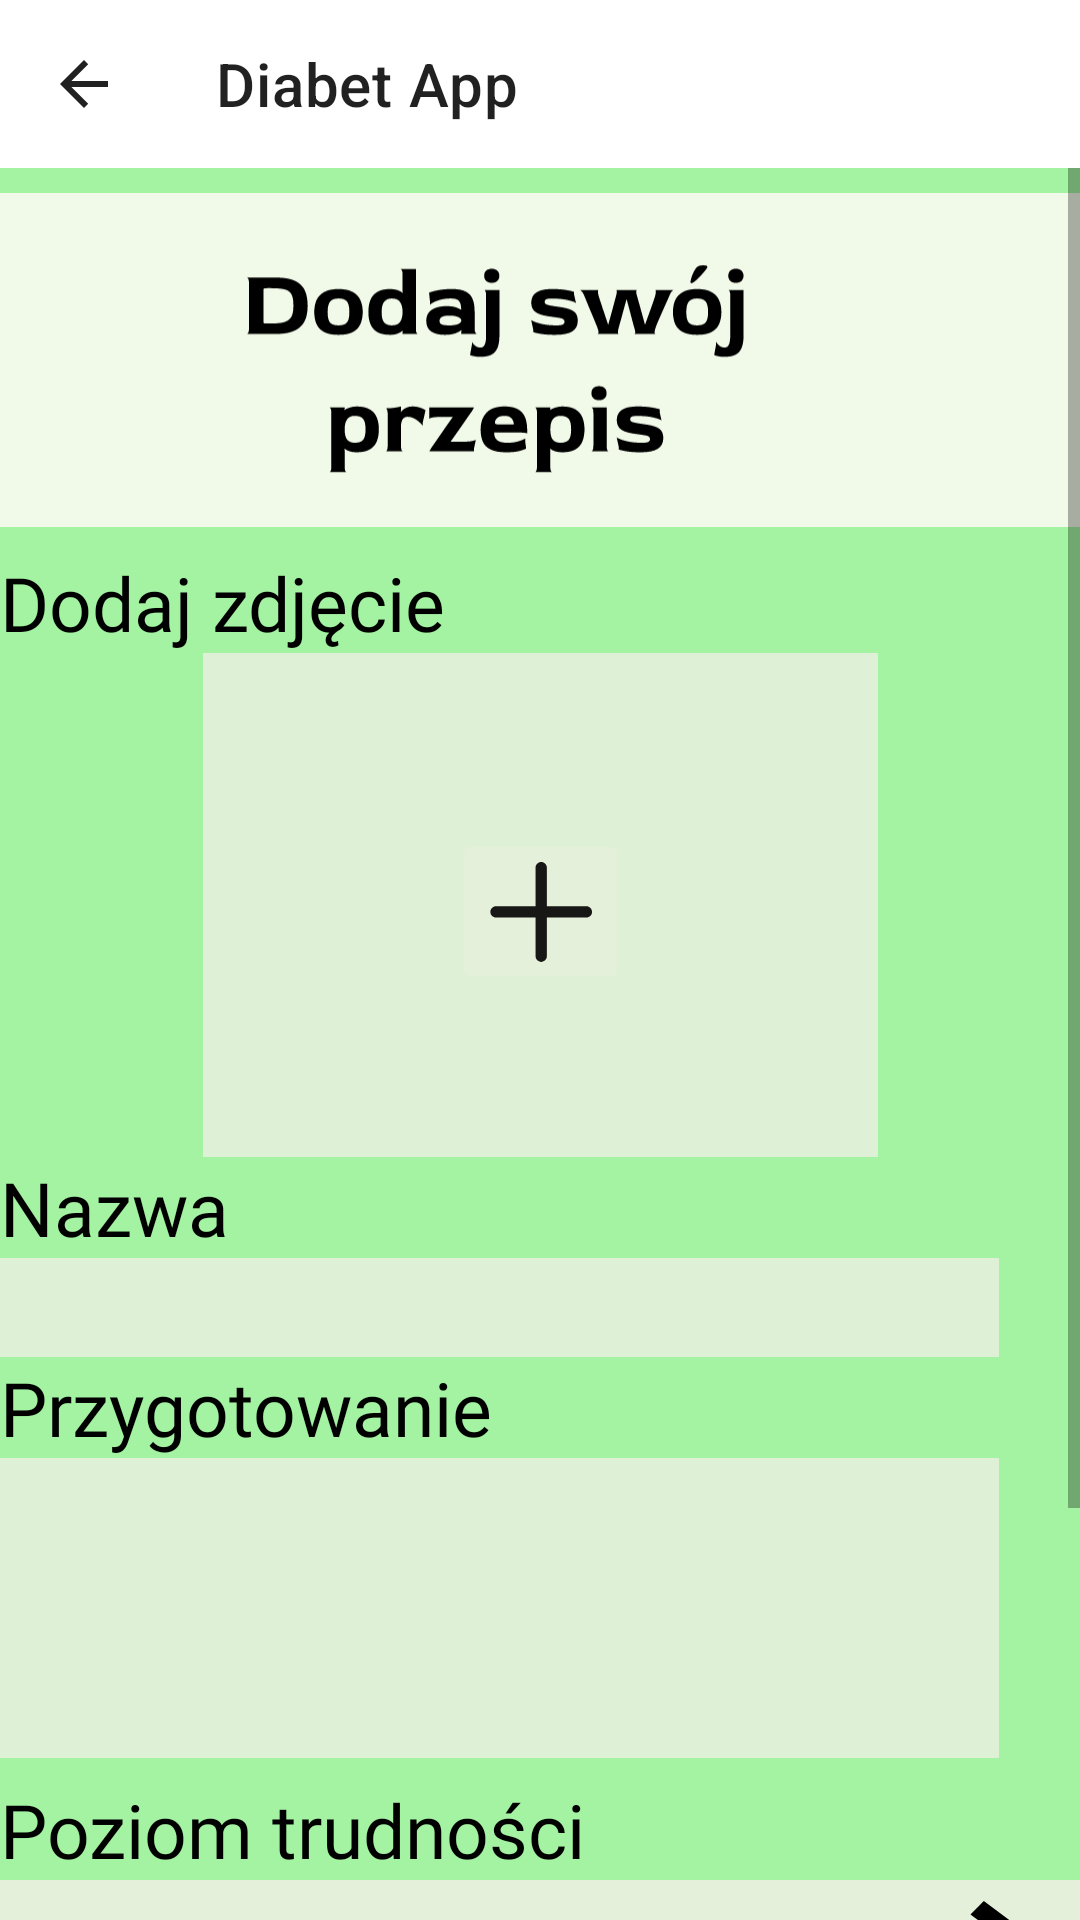

This screen was rendered from an Android layout file. Write that file and the resources it references.
<!-- AndroidManifest.xml: application theme SSTheme -->
<!-- res/layout/add_your_recipe.xml -->
<?xml version="1.0" encoding="utf-8"?>
<LinearLayout xmlns:android="http://schemas.android.com/apk/res/android"
    xmlns:app="http://schemas.android.com/apk/res-auto"
    xmlns:tools="http://schemas.android.com/tools"
    android:orientation="vertical"
    android:layout_width="match_parent"
    android:layout_height="match_parent"
    android:background="#A4F3A2"
    tools:context=".Add_your_recipe">

    <include
        layout="@layout/toolbar_layout"
        android:layout_width="match_parent"
        android:layout_height="wrap_content" />
    <ScrollView
        android:layout_width="match_parent"
        android:layout_height="wrap_content">
        <LinearLayout
            android:layout_width="match_parent"
            android:layout_height="wrap_content"
            android:orientation="vertical">


    <ImageView
        android:id="@+id/dodaj_przepis"
        android:layout_width="wrap_content"
        android:layout_height="wrap_content"
        app:srcCompat="@drawable/dodaj_swoj_przepis" />

            <TextView
                android:id="@+id/dodaj_zdjecie"
                android:layout_width="wrap_content"
                android:layout_height="wrap_content"
                android:fontFamily="@font/red_rose"
                android:text="Dodaj zdjęcie"
                android:textSize="25sp"
                android:textColor="#000000"
                 />





    
    <include
        layout="@layout/add_recipe_photo"
        android:layout_width="wrap_content"
        android:layout_height="wrap_content" />

            <TextView
                android:id="@+id/nazwa"
                android:layout_width="wrap_content"
                android:layout_height="wrap_content"
                android:fontFamily="@font/red_rose"
                android:text="Nazwa"
                android:textColor="#000000"
                android:textSize="25sp" />


            <EditText

                android:id="@+id/name"
                android:layout_width="333dp"
                android:layout_height="33dp"
                android:background="@drawable/nazwa_text_edit"
                android:singleLine="true" />








    <TextView
        android:id="@+id/przygotowanie"
        android:layout_width="wrap_content"
        android:layout_height="wrap_content"
        android:fontFamily="@font/red_rose"
        android:text="Przygotowanie"
        android:textSize="25sp"
        android:textColor="#000000" />

    <EditText

        android:layout_width="333dp"
        android:layout_height="100dp"
        android:background="@drawable/przygotowanie_background"
        android:gravity="top|left"
        android:maxLines="15"
        android:minLines="5"
        android:textSize="20sp" />

    <LinearLayout
        android:layout_height="7dp"
        android:layout_width="match_parent"
        android:divider="@drawable/empty_divider"
        android:showDividers="middle" />


    <TextView
        android:id="@+id/poziom_trudnosci"
        android:layout_width="wrap_content"
        android:layout_height="wrap_content"
        android:fontFamily="@font/red_rose"
        android:text="Poziom trudności"
        android:textSize="25sp"
        android:textColor="#000000" />

    <Spinner
        android:id="@+id/spinner1"
        android:layout_width="382dp"
        android:layout_height="wrap_content"
        android:background="@drawable/spinner"
        android:spinnerMode="dropdown" />
    <LinearLayout
        android:layout_height="7dp"
        android:layout_width="match_parent"
        android:divider="@drawable/empty_divider"
        android:showDividers="middle" />

    <TextView
        android:id="@+id/makroskladniki"
        android:layout_width="wrap_content"
        android:layout_height="wrap_content"
        android:fontFamily="@font/red_rose"
        android:text="Makroskładniki"
        android:textSize="25sp"
        android:textColor="#000000" />

    <include
        layout="@layout/layout_b_w_t_kcal"
        android:layout_width="wrap_content"
        android:layout_height="wrap_content" />







            <Button
                android:id="@+id/getAll"
                android:layout_width="match_parent"
                android:layout_height="wrap_content"
                android:text="@string/getall" />




















        </LinearLayout>
    </ScrollView>


</LinearLayout>
<!-- res/layout/toolbar_layout.xml (included above) -->
<androidx.constraintlayout.widget.ConstraintLayout
    xmlns:android="http://schemas.android.com/apk/res/android" xmlns:tools="http://schemas.android.com/tools" xmlns:app="http://schemas.android.com/apk/res-auto"
    android:layout_width="match_parent"
    android:layout_height="match_parent"
    tools:context=".MainActivity">
    <com.google.android.material.appbar.AppBarLayout
        android:layout_width="match_parent"
        android:layout_height="wrap_content"
        app:layout_constraintStart_toStartOf="parent"
        app:layout_constraintTop_toTopOf="parent">
        <androidx.appcompat.widget.Toolbar
            android:id="@+id/myToolbar"
            android:layout_width="match_parent"
            android:layout_height="wrap_content"
            android:background="@color/white"
            android:minHeight="?attr/actionBarSize"
            android:theme="?attr/actionBarTheme"
            app:navigationIcon="?attr/homeAsUpIndicator"
            app:title="Diabet App"
            app:layout_constraintStart_toStartOf="parent"
            app:layout_constraintTop_toTopOf="parent"/>
    </com.google.android.material.appbar.AppBarLayout>
</androidx.constraintlayout.widget.ConstraintLayout>
<!-- res/layout/add_recipe_photo.xml (included above) -->
<?xml version="1.0" encoding="utf-8"?>
<androidx.constraintlayout.widget.ConstraintLayout xmlns:android="http://schemas.android.com/apk/res/android"
    xmlns:app="http://schemas.android.com/apk/res-auto"
    xmlns:tools="http://schemas.android.com/tools"
    android:layout_width="match_parent"
    android:layout_height="wrap_content">

    <ImageView
        android:id="@+id/imageView3"
        android:layout_width="wrap_content"
        android:layout_height="wrap_content"
        android:layout_marginStart="113dp"
        android:layout_marginEnd="113dp"
        app:layout_constraintBottom_toBottomOf="parent"
        app:layout_constraintEnd_toEndOf="parent"
        app:layout_constraintStart_toStartOf="parent"
        app:layout_constraintTop_toTopOf="parent"
        app:srcCompat="@drawable/wyswietl_zdjecie_background" />

    <ImageButton
        android:id="@+id/plus_button"
        android:layout_width="wrap_content"
        android:layout_height="wrap_content"
        android:backgroundTint="#E5F0DB"
        android:backgroundTintMode="src_in"
        app:layout_constraintBottom_toBottomOf="@+id/imageView3"
        app:layout_constraintEnd_toEndOf="@+id/imageView3"
        app:layout_constraintStart_toStartOf="@+id/imageView3"
        app:layout_constraintTop_toTopOf="parent"
        app:layout_constraintVertical_bias="0.518"
        app:srcCompat="@drawable/plusodzdjecia" />


</androidx.constraintlayout.widget.ConstraintLayout>
<!-- res/layout/layout_b_w_t_kcal.xml (included above) -->
<?xml version="1.0" encoding="utf-8"?>
<androidx.constraintlayout.widget.ConstraintLayout
    xmlns:android="http://schemas.android.com/apk/res/android"
    xmlns:app="http://schemas.android.com/apk/res-auto"
    xmlns:tools="http://schemas.android.com/tools"
    android:layout_width="match_parent"
    android:layout_height="match_parent">

    <EditText

        android:id="@+id/edit_w"
        android:layout_width="46dp"
        android:layout_height="35dp"
        android:layout_marginStart="16dp"
        android:layout_marginTop="8dp"
        android:background="@drawable/background_for_macro_txtview"
        android:gravity="center"
        android:singleLine="true"
        android:textSize="20sp"
        app:layout_constraintStart_toEndOf="@+id/edit_b"
        app:layout_constraintTop_toBottomOf="@+id/w_txt" />

    <EditText

        android:id="@+id/edit_kcal"
        android:layout_width="46dp"
        android:layout_height="35dp"
        android:layout_marginStart="55dp"
        android:layout_marginTop="8dp"
        android:background="@drawable/background_for_macro_txtview"
        android:gravity="center"
        android:singleLine="true"
        android:textSize="20sp"
        app:layout_constraintStart_toEndOf="@+id/edit_t"
        app:layout_constraintTop_toBottomOf="@+id/kcal_txt" />

    <EditText

        android:id="@+id/edit_t"
        android:layout_width="46dp"
        android:layout_height="35dp"
        android:layout_marginStart="16dp"
        android:layout_marginTop="8dp"
        android:background="@drawable/background_for_macro_txtview"
        android:gravity="center"
        android:singleLine="true"
        android:textSize="20sp"
        app:layout_constraintStart_toEndOf="@+id/edit_w"
        app:layout_constraintTop_toBottomOf="@+id/t_txt" />

    <ImageView
        android:id="@+id/b_txt"
        android:layout_width="wrap_content"
        android:layout_height="wrap_content"
        android:layout_marginStart="17dp"
        android:layout_marginTop="8dp"
        android:fontFamily="@font/red_rose"
        app:layout_constraintStart_toStartOf="parent"
        app:layout_constraintTop_toTopOf="parent"
        app:srcCompat="@drawable/b_letter"/>

    <ImageView
        android:id="@+id/w_txt"
        android:layout_width="wrap_content"
        android:layout_height="wrap_content"
        android:layout_marginStart="40dp"
        android:layout_marginTop="8dp"
        app:layout_constraintStart_toEndOf="@+id/b_txt"
        app:layout_constraintTop_toTopOf="parent"
        app:srcCompat="@drawable/w_letter" />

    <ImageView
        android:id="@+id/t_txt"
        android:layout_width="wrap_content"
        android:layout_height="wrap_content"
        android:layout_marginStart="40dp"
        android:layout_marginTop="8dp"
        app:layout_constraintStart_toEndOf="@+id/w_txt"
        app:layout_constraintTop_toTopOf="parent"
        app:srcCompat="@drawable/t_letter" />

    <ImageView
        android:id="@+id/kcal_txt"
        android:layout_width="wrap_content"
        android:layout_height="wrap_content"
        android:layout_marginStart="70dp"
        android:layout_marginTop="8dp"
        app:layout_constraintStart_toEndOf="@+id/t_txt"
        app:layout_constraintTop_toTopOf="parent"
        app:srcCompat="@drawable/kcal_txt" />

    <EditText

        android:id="@+id/edit_b"
        android:layout_width="46dp"
        android:layout_height="35dp"
        android:layout_marginStart="4dp"
        android:layout_marginTop="8dp"
        android:background="@drawable/background_for_macro_txtview"
        android:gravity="center"
        android:singleLine="true"
        android:textSize="20sp"
        app:layout_constraintStart_toStartOf="parent"
        app:layout_constraintTop_toBottomOf="@+id/b_txt" />

</androidx.constraintlayout.widget.ConstraintLayout>
<!-- resources referenced by this layout -->
<resources>
  <color name="white">#FFFFFFFF</color>
  <!-- drawable background_for_macro_txtview (drawable) -->
  <vector xmlns:android="http://schemas.android.com/apk/res/android"
      android:width="65dp"
      android:height="54dp"
      android:viewportWidth="65"
      android:viewportHeight="54">
    <path
        android:pathData="M20,0L45,0A20,20 0,0 1,65 20L65,34A20,20 0,0 1,45 54L20,54A20,20 0,0 1,0 34L0,20A20,20 0,0 1,20 0z"
        android:fillColor="#E5F0DB"/>
  </vector>
  <!-- drawable empty_divider (drawable) -->
  <?xml version="1.0" encoding="utf-8"?>
  <shape xmlns:android="http://schemas.android.com/apk/res/android">
  
          <size
              android:height="40dp"
              android:width="0dp"/>
  
  </shape>
  <!-- drawable nazwa_text_edit (drawable) -->
  <vector android:alpha="0.9" android:height="38dp"
      android:viewportHeight="38" android:viewportWidth="333"
      android:width="333dp" xmlns:android="http://schemas.android.com/apk/res/android">
      <path android:fillColor="#E5F0DB" android:pathData="M0,0h333v38h-333z"/>
  </vector>
  <!-- drawable plusodzdjecia (drawable) -->
  <vector android:alpha="0.9" android:height="35dp"
      android:viewportHeight="35" android:viewportWidth="35"
      android:width="35dp" xmlns:android="http://schemas.android.com/apk/res/android">
      <path android:fillColor="#000000" android:pathData="M2.675,19.4872H15.8562V32.4419C15.8562,33.4648 16.6997,34.2923 17.7396,34.2923C18.7804,34.2923 19.6223,33.464 19.6223,32.4419V19.4872H32.8035C33.8442,19.4872 34.6862,18.6589 34.6862,17.6368C34.6862,16.6148 33.8434,15.7865 32.8035,15.7865H19.6215V2.8317C19.6215,1.8089 18.7788,0.9814 17.7389,0.9814C16.6989,0.9814 15.8554,1.8097 15.8554,2.8317V15.7865H2.675C1.6351,15.7865 0.7915,16.6148 0.7915,17.6368C0.7915,18.6589 1.6351,19.4872 2.675,19.4872Z"/>
  </vector>
  <!-- drawable przygotowanie_background (drawable) -->
  <vector android:alpha="0.9" android:height="100dp"
      android:viewportHeight="218" android:viewportWidth="333"
      android:width="333dp" xmlns:android="http://schemas.android.com/apk/res/android">
      <path android:fillColor="#E5F0DB" android:pathData="M0,0h333v218h-333z"/>
  </vector>
  <!-- drawable spinner (drawable) -->
  <vector xmlns:android="http://schemas.android.com/apk/res/android"
      android:width="333dp"
      android:height="38dp"
      android:viewportWidth="333"
      android:viewportHeight="38">
    <path
        android:pathData="M0,0h333v38h-333z"
        android:fillColor="#E5F0DB"/>
    <path
        android:pathData="M304.938,31.219L306.875,29.531L327.875,11.531L324,7L304.938,23.344L285.875,7L282,11.531L303,29.531L304.938,31.219Z"
        android:fillColor="#000000"/>
  </vector>
  <!-- drawable wyswietl_zdjecie_background (drawable) -->
  <vector xmlns:android="http://schemas.android.com/apk/res/android"
      android:alpha="0.9"
      android:width="225dp"
      android:height="168dp"
      android:viewportWidth="225"
      android:viewportHeight="168">
    <path
        android:pathData="M0,0h225v168h-225z"
        android:fillColor="#E5F0DB"/>
  </vector>
  <style name="SSTheme" parent="Theme.MaterialComponents.DayNight.NoActionBar">
          <item name="android:statusBarColor" tools:targetApi="lollipop">@color/brandColor</item>
      </style>
  <color name="brandColor">#0F6A0D</color>
</resources>
